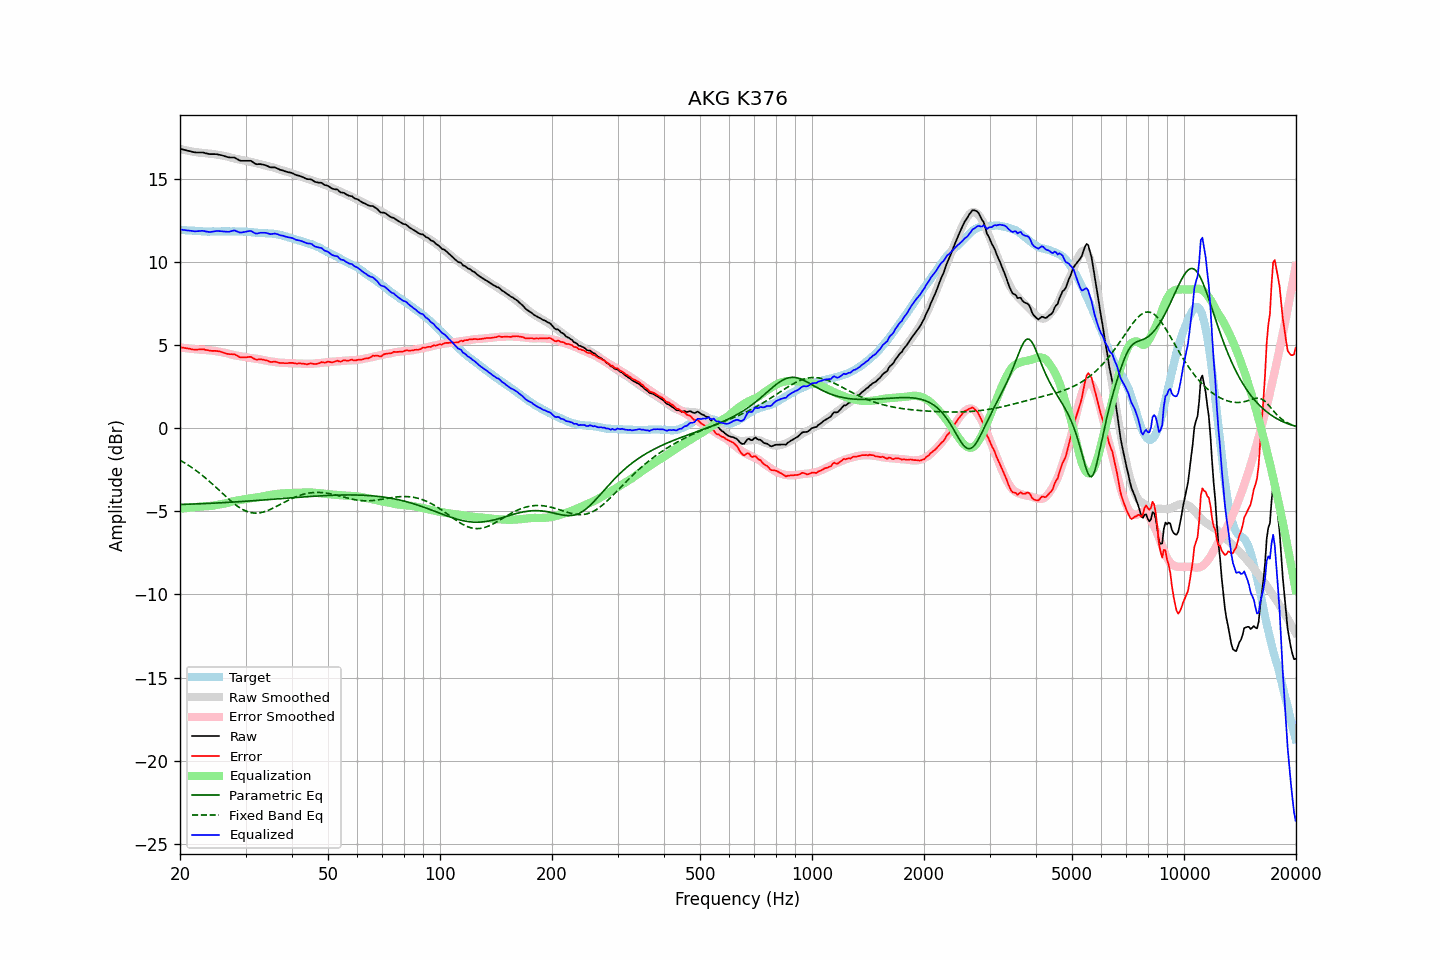

Source data for this figure (header and first rows):
frequency, raw, error, smoothed, error_smoothed, equalization, parametric_eq, fixed_band_eq, equalized_raw, equalized_smoothed, target
20.00, 16.80, 4.86, 16.79, 4.85, -4.85, -4.59, -1.93, 11.94, 11.94, 11.93
20.20, 16.78, 4.85, 16.77, 4.84, -4.84, -4.59, -1.99, 11.94, 11.92, 11.92
20.40, 16.75, 4.83, 16.74, 4.83, -4.83, -4.58, -2.04, 11.92, 11.91, 11.91
20.61, 16.73, 4.82, 16.72, 4.82, -4.82, -4.58, -2.10, 11.91, 11.91, 11.91
20.81, 16.70, 4.81, 16.70, 4.80, -4.80, -4.58, -2.16, 11.89, 11.90, 11.89
21.02, 16.68, 4.79, 16.68, 4.79, -4.79, -4.57, -2.22, 11.88, 11.89, 11.89
21.23, 16.66, 4.78, 16.66, 4.78, -4.78, -4.57, -2.28, 11.87, 11.88, 11.88
21.44, 16.63, 4.75, 16.64, 4.77, -4.77, -4.57, -2.35, 11.86, 11.87, 11.89
21.66, 16.61, 4.73, 16.63, 4.76, -4.76, -4.56, -2.41, 11.85, 11.87, 11.88
21.87, 16.59, 4.72, 16.61, 4.75, -4.75, -4.56, -2.48, 11.84, 11.86, 11.86
22.09, 16.58, 4.72, 16.59, 4.74, -4.74, -4.56, -2.55, 11.84, 11.85, 11.85
22.31, 16.58, 4.72, 16.58, 4.73, -4.73, -4.55, -2.62, 11.84, 11.85, 11.85
22.54, 16.58, 4.73, 16.57, 4.72, -4.72, -4.55, -2.70, 11.85, 11.84, 11.84
22.76, 16.58, 4.73, 16.55, 4.72, -4.72, -4.55, -2.77, 11.86, 11.84, 11.84
22.99, 16.58, 4.75, 16.54, 4.71, -4.71, -4.54, -2.85, 11.86, 11.83, 11.83
23.22, 16.56, 4.74, 16.54, 4.70, -4.70, -4.54, -2.93, 11.85, 11.83, 11.82
23.45, 16.53, 4.70, 16.53, 4.70, -4.70, -4.53, -3.01, 11.82, 11.83, 11.83
23.69, 16.51, 4.69, 16.52, 4.70, -4.70, -4.53, -3.09, 11.81, 11.82, 11.82
23.92, 16.49, 4.67, 16.51, 4.69, -4.69, -4.52, -3.18, 11.80, 11.82, 11.81
24.16, 16.48, 4.65, 16.50, 4.68, -4.68, -4.52, -3.26, 11.80, 11.82, 11.82
24.40, 16.48, 4.64, 16.49, 4.67, -4.67, -4.52, -3.35, 11.81, 11.82, 11.83
24.65, 16.48, 4.65, 16.47, 4.65, -4.65, -4.51, -3.44, 11.82, 11.82, 11.83
24.89, 16.48, 4.65, 16.46, 4.63, -4.63, -4.51, -3.52, 11.84, 11.82, 11.83
25.14, 16.47, 4.64, 16.44, 4.61, -4.61, -4.50, -3.61, 11.85, 11.83, 11.83
25.39, 16.44, 4.62, 16.42, 4.60, -4.60, -4.50, -3.70, 11.85, 11.83, 11.82
25.65, 16.43, 4.60, 16.41, 4.58, -4.58, -4.49, -3.79, 11.85, 11.83, 11.82
25.91, 16.41, 4.58, 16.40, 4.57, -4.57, -4.49, -3.89, 11.84, 11.83, 11.83
26.16, 16.37, 4.54, 16.38, 4.55, -4.55, -4.48, -3.98, 11.82, 11.83, 11.84
26.43, 16.35, 4.51, 16.36, 4.53, -4.53, -4.47, -4.06, 11.82, 11.83, 11.84
26.69, 16.32, 4.48, 16.34, 4.51, -4.51, -4.47, -4.15, 11.81, 11.83, 11.83
26.96, 16.29, 4.45, 16.31, 4.48, -4.48, -4.46, -4.24, 11.80, 11.83, 11.83
27.23, 16.28, 4.45, 16.29, 4.46, -4.46, -4.46, -4.33, 11.82, 11.83, 11.83
27.50, 16.28, 4.45, 16.26, 4.43, -4.43, -4.45, -4.41, 11.85, 11.83, 11.83
27.77, 16.28, 4.44, 16.23, 4.40, -4.40, -4.45, -4.49, 11.88, 11.83, 11.83
28.05, 16.27, 4.43, 16.21, 4.38, -4.38, -4.44, -4.57, 11.89, 11.83, 11.83
28.33, 16.21, 4.39, 16.19, 4.36, -4.36, -4.43, -4.64, 11.84, 11.83, 11.82
28.62, 16.16, 4.34, 16.17, 4.35, -4.35, -4.43, -4.71, 11.81, 11.83, 11.82
28.90, 16.10, 4.27, 16.16, 4.33, -4.33, -4.42, -4.78, 11.76, 11.82, 11.82
29.19, 16.08, 4.26, 16.13, 4.32, -4.32, -4.42, -4.84, 11.76, 11.82, 11.82
29.48, 16.08, 4.26, 16.11, 4.30, -4.30, -4.41, -4.89, 11.78, 11.82, 11.82
29.78, 16.08, 4.26, 16.09, 4.28, -4.28, -4.40, -4.94, 11.80, 11.81, 11.81
30.08, 16.08, 4.26, 16.07, 4.26, -4.26, -4.40, -4.99, 11.81, 11.81, 11.82
30.38, 16.08, 4.27, 16.04, 4.24, -4.24, -4.39, -5.02, 11.83, 11.80, 11.81
30.68, 16.08, 4.28, 16.02, 4.23, -4.23, -4.38, -5.06, 11.85, 11.79, 11.79
30.99, 16.08, 4.29, 16.00, 4.22, -4.22, -4.38, -5.08, 11.86, 11.79, 11.79
31.30, 16.02, 4.24, 15.98, 4.21, -4.21, -4.37, -5.10, 11.81, 11.78, 11.78
31.61, 15.95, 4.17, 15.97, 4.20, -4.20, -4.36, -5.11, 11.75, 11.77, 11.77
31.93, 15.89, 4.13, 15.95, 4.18, -4.18, -4.36, -5.11, 11.70, 11.76, 11.76
32.24, 15.87, 4.11, 15.92, 4.17, -4.17, -4.35, -5.11, 11.70, 11.75, 11.75
32.57, 15.88, 4.14, 15.89, 4.15, -4.15, -4.34, -5.10, 11.73, 11.75, 11.74
32.89, 15.88, 4.14, 15.87, 4.13, -4.13, -4.33, -5.09, 11.75, 11.74, 11.73
33.22, 15.86, 4.13, 15.84, 4.11, -4.11, -4.33, -5.07, 11.75, 11.73, 11.73
33.55, 15.84, 4.11, 15.82, 4.09, -4.09, -4.32, -5.04, 11.75, 11.73, 11.72
33.89, 15.82, 4.09, 15.79, 4.07, -4.07, -4.31, -5.01, 11.75, 11.72, 11.73
34.23, 15.78, 4.07, 15.77, 4.05, -4.05, -4.31, -4.98, 11.73, 11.72, 11.71
34.57, 15.74, 4.03, 15.74, 4.03, -4.03, -4.30, -4.94, 11.70, 11.71, 11.70
34.92, 15.69, 3.99, 15.72, 4.02, -4.02, -4.29, -4.90, 11.67, 11.70, 11.70
35.27, 15.68, 3.97, 15.70, 4.01, -4.01, -4.28, -4.85, 11.67, 11.69, 11.70
35.62, 15.68, 3.99, 15.67, 3.99, -3.99, -4.28, -4.80, 11.69, 11.68, 11.69
35.97, 15.67, 4.00, 15.64, 3.97, -3.97, -4.27, -4.76, 11.70, 11.67, 11.68
... 635 more rows
